Run: headless pygame with SDL's dummy video driver; simulated clock (each Clock.tick advances the game by its frame time, no real sleeping); random seed 0; keys injected as events and as key.get_pressed() state; no mouse input.
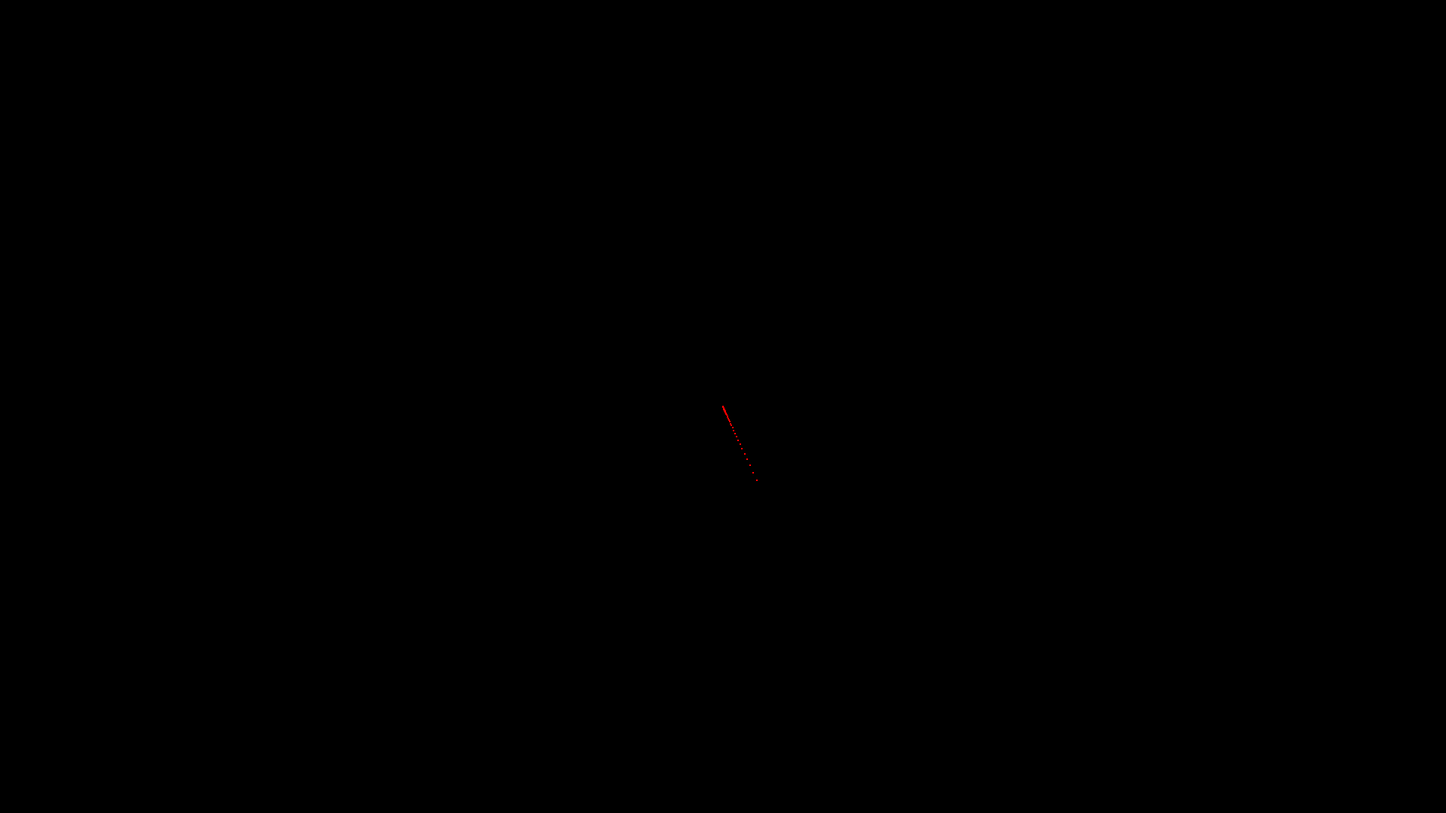
Frame 1 of 4 · flips 1–60 · no input
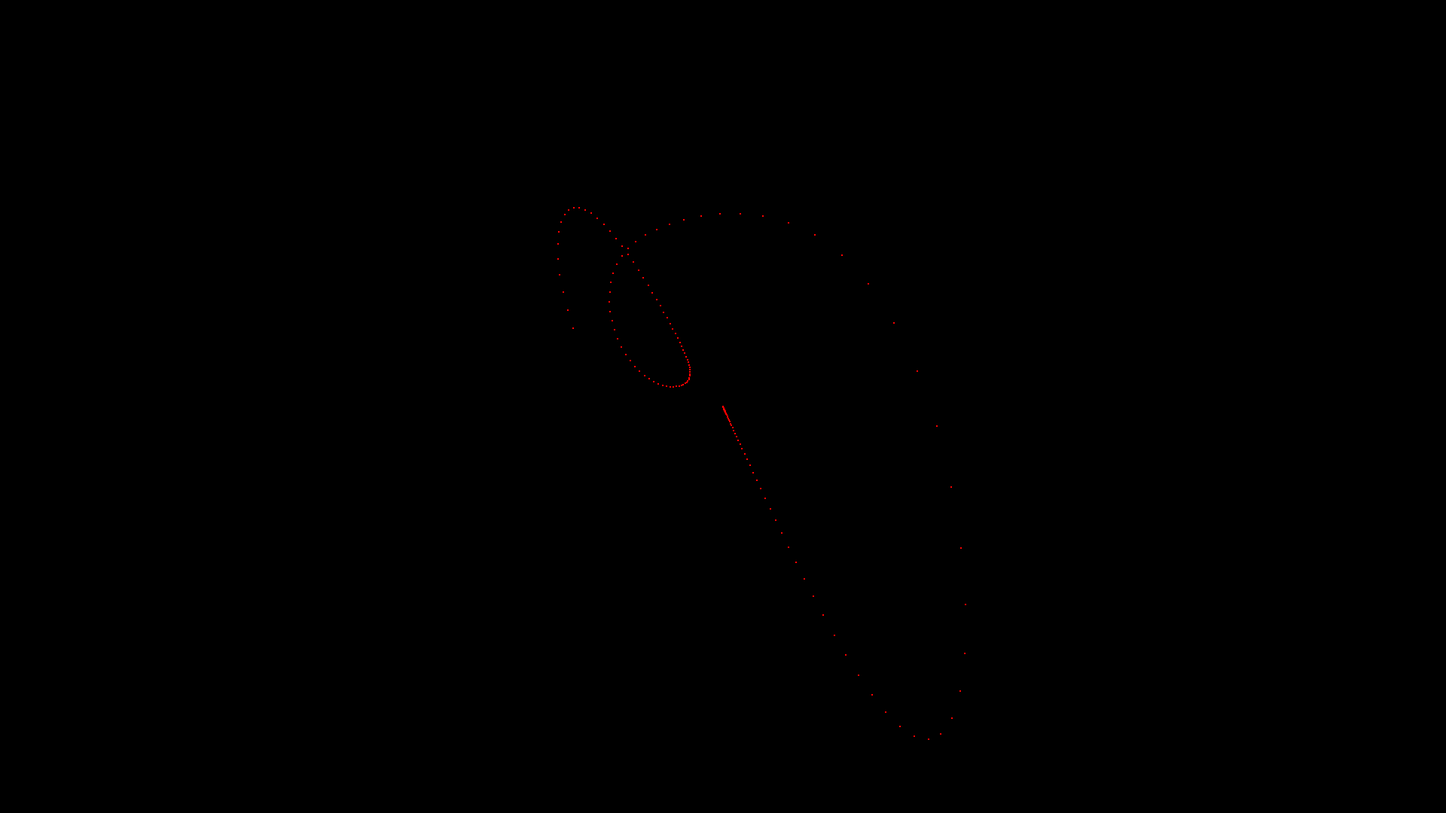
Frame 2 of 4 · flips 61–180 · tapped SPACE, RETURN · held RIGHT (→), D
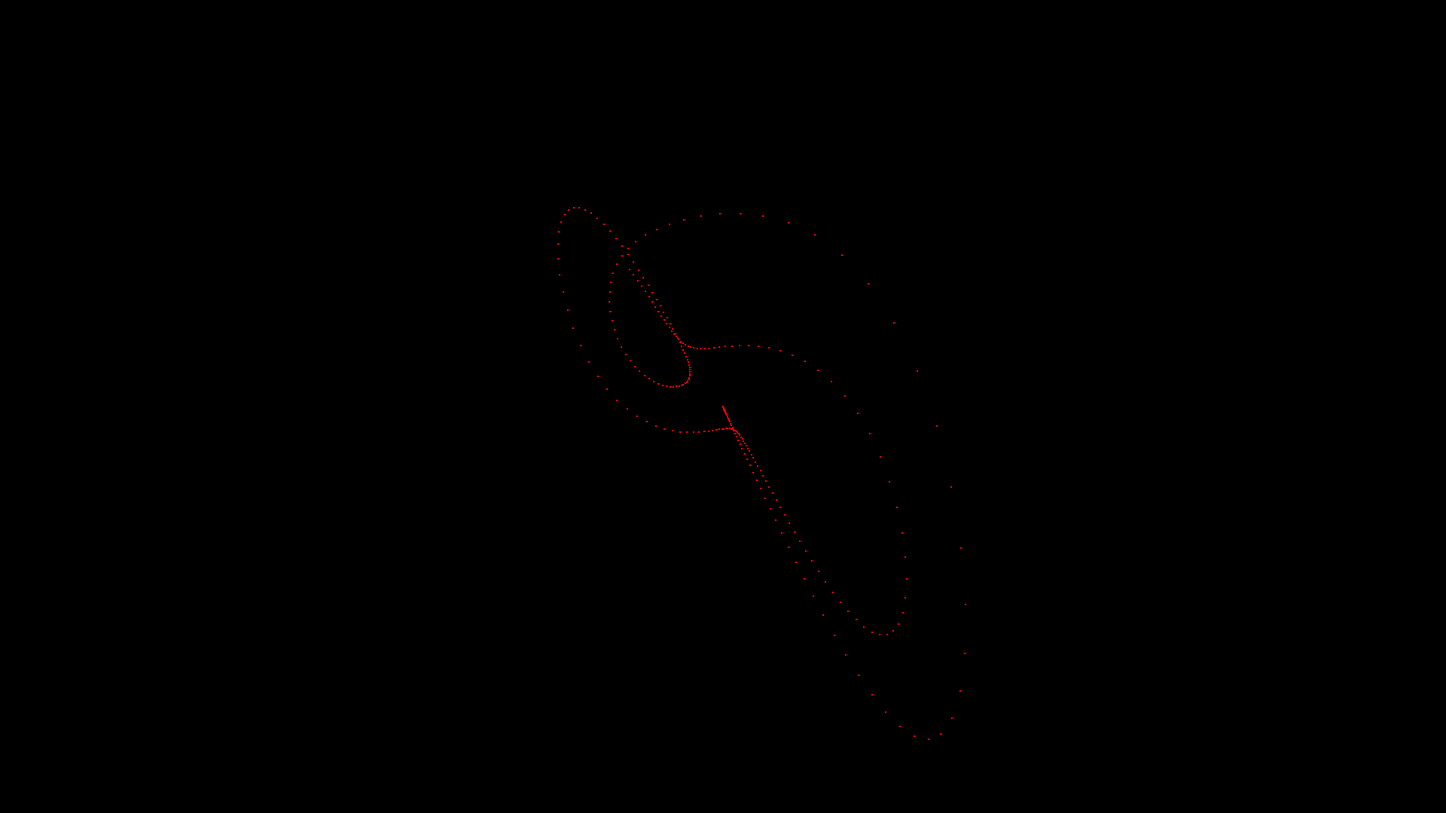
Frame 3 of 4 · flips 181–300 · held DOWN (↓), S
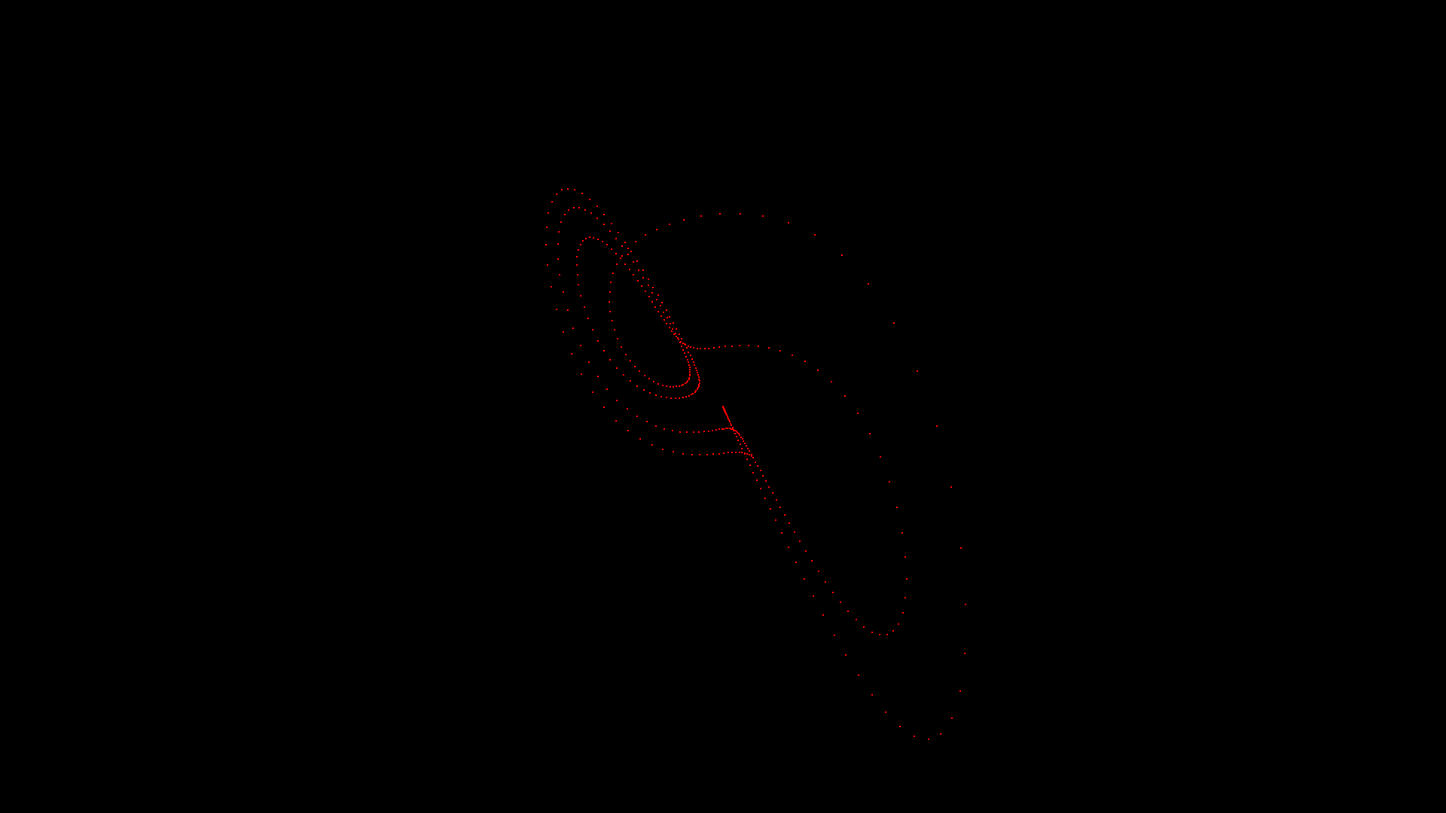
Frame 4 of 4 · flips 301–420 · held LEFT (←), A, UP (↑), W

The pygame program that drew these frames:

import pygame as pg
import sys
import os
os.environ['PYGAME_HIDE_SUPPORT_PROMPT'] = "hide"   
import math
from random import randint

os.environ["SDL_VIDEO_CENTERED"] = '1'
width, height = 1920, 1080
size = (width,height)
red, black = (200, 200, 200), (0,0,0)
pg.init()
pg.display.set_caption('Lorenz Attractor')
screen = pg.display.set_mode(size)
clock = pg.time.Clock()
# Pygame Clock
fps = 160

sigma = 10
rho = 28
beta = 8/3

x, y, z = 0.01, 0, 0
scale = 15

run = True
while run:
    #screen.fill(black)
    clock.tick(fps)
    for event in pg.event.get():
        if event.type == pg.QUIT:
            run = False

        if event.type == pg.KEYDOWN:
            if event.key == pg.K_ESCAPE:
                pg.quit()

    time = 0.01
    dx = (sigma * (y-x)) * time
    dy = (x * (rho - z) - y) * time
    dz = (x * y - beta * z) * time

    x = x + dx

    y = y + dy

    z = dz + z

    pg.draw.circle(screen, (255,0,0), (int(x * scale) + width//2, int(y * scale) + height//2), 1)

    pg.display.update()

pg.quit()
